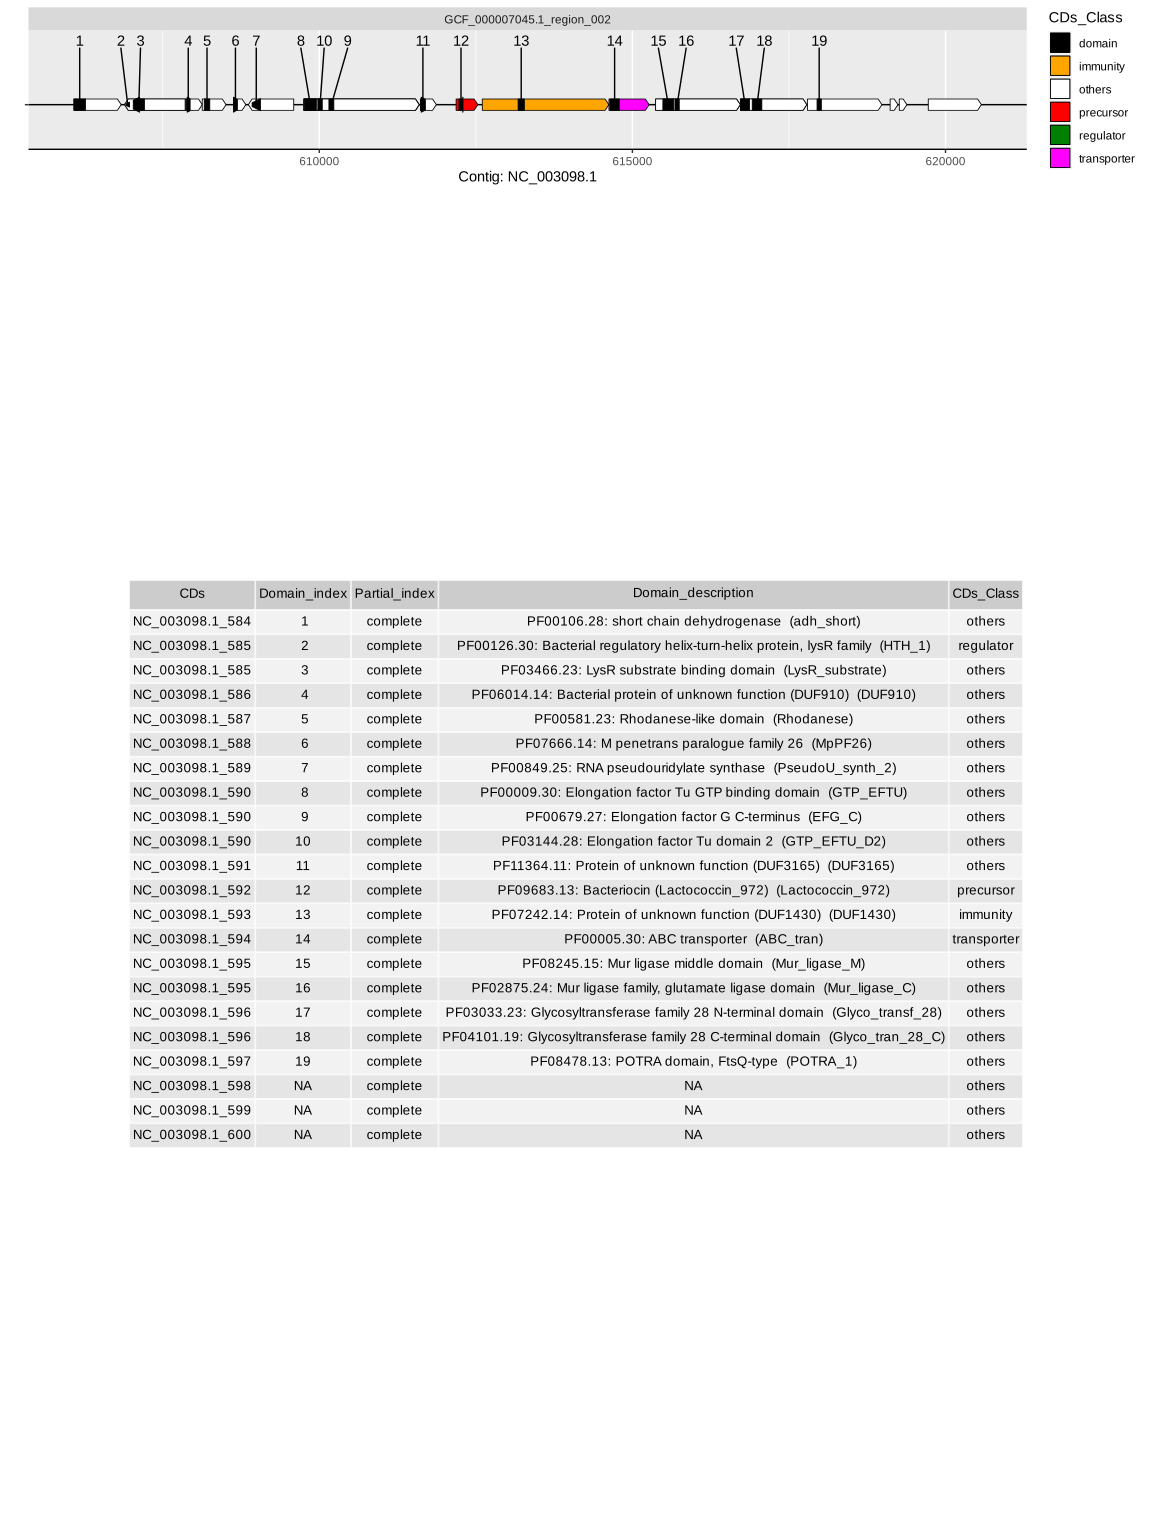

Values plotted in this chart, from the file beside it:
Genome	Region	Contig	CDs	Domain_index	Start	End	Strand	Orientation	Partial_index	Start_type	RBS_motif	Pfam_domain	Domain_start	Domain_end	Domain_description	CDs_Class	Sequence
GCF_000007045.1	GCF_000007045.1_region_002	NC_003098.1	NC_003098.1_584	1	606081	606836	forward	1	complete	ATG	AGGA	PF00106.28	3	185	PF00106.28: short chain dehydrogenase  (…	others	MPTILITGASGGLAQEMVKLLPNDQLILLGRNKEKLAQLY…
GCF_000007045.1	GCF_000007045.1_region_002	NC_003098.1	NC_003098.1_585	2	606890	607858	reverse	0	complete	ATG	GGA/GAG/AGG	PF00126.30	23	81	PF00126.30: Bacterial regulatory helix-t…	regulator	MLLIFLSSLAILRQVWYNKNMRIQQLHYIIKIVETGSMNE…
GCF_000007045.1	GCF_000007045.1_region_002	NC_003098.1	NC_003098.1_585	3	606890	607858	reverse	0	complete	ATG	GGA/GAG/AGG	PF03466.23	140	318	PF03466.23: LysR substrate binding domai…	others	MLLIFLSSLAILRQVWYNKNMRIQQLHYIIKIVETGSMNE…
GCF_000007045.1	GCF_000007045.1_region_002	NC_003098.1	NC_003098.1_586	4	607862	608131	forward	1	complete	GTG	AGGAG	PF06014.14	17	76	PF06014.14: Bacterial protein of unknown…	others	MSLFLKKTQNFARMSLMKTFYDVQQFLKRFGIIVYMGKRL…
GCF_000007045.1	GCF_000007045.1_region_002	NC_003098.1	NC_003098.1_587	5	608131	608511	forward	1	complete	ATG	GGAG/GAGG	PF00581.23	33	121	PF00581.23: Rhodanese-like domain  (Rhod…	others	MVTWILWALILAMLAWMGFNYLRIRRAAKIVDNEEFEALI…
GCF_000007045.1	GCF_000007045.1_region_002	NC_003098.1	NC_003098.1_588	6	608630	608827	forward	1	complete	GTG	3Base/5BMM	PF07666.14	1	63	PF07666.14: M penetrans paralogue family…	others	MGILSIILGLLFPIVGLILGIIGLVLAISYQKESQLDYKI…
GCF_000007045.1	GCF_000007045.1_region_002	NC_003098.1	NC_003098.1_589	7	608867	609592	reverse	0	complete	ATG	GGA/GAG/AGG	PF00849.25	61	194	PF00849.25: RNA pseudouridylate synthase…	others	MRLDNLLAQEKISRKAMKQALLRGKILVDGCPARSLAQNI…
GCF_000007045.1	GCF_000007045.1_region_002	NC_003098.1	NC_003098.1_590	8	609754	611595	forward	1	complete	ATG	GGAG/GAGG	PF00009.30	7	200	PF00009.30: Elongation factor Tu GTP bin…	others	MTKLREDIRNIAIIAHVDHGKTTLVDELLKQSETLDARTE…
GCF_000007045.1	GCF_000007045.1_region_002	NC_003098.1	NC_003098.1_590	9	609754	611595	forward	1	complete	ATG	GGAG/GAGG	PF00679.27	401	479	PF00679.27: Elongation factor G C-termin…	others	MTKLREDIRNIAIIAHVDHGKTTLVDELLKQSETLDARTE…
GCF_000007045.1	GCF_000007045.1_region_002	NC_003098.1	NC_003098.1_590	10	609754	611595	forward	1	complete	ATG	GGAG/GAGG	PF03144.28	224	294	PF03144.28: Elongation factor Tu domain …	others	MTKLREDIRNIAIIAHVDHGKTTLVDELLKQSETLDARTE…
GCF_000007045.1	GCF_000007045.1_region_002	NC_003098.1	NC_003098.1_591	11	611615	611869	forward	1	complete	ATG	GGA/GAG/AGG	PF11364.11	1	80	PF11364.11: Protein of unknown function …	others	MVYLVLGILLLLLYVFATPESIKGTVNIVAMVCILVALLI…
GCF_000007045.1	GCF_000007045.1_region_002	NC_003098.1	NC_003098.1_592	12	612185	612532	forward	1	complete	TTG	AGGAGG	PF09683.13	47	111	PF09683.13: Bacteriocin (Lactococcin_972…	precursor	MLHCCSRCAFFERKNKMKTKKHRLLALVLISSFTLLGAAS…
GCF_000007045.1	GCF_000007045.1_region_002	NC_003098.1	NC_003098.1_593	13	612603	614624	forward	1	complete	ATG	AGGAG	PF07242.14	573	672	PF07242.14: Protein of unknown function …	immunity	MKKLFILLSTFFLSFFLAWIIVLRAPQYLYASYDSVSLLR…
GCF_000007045.1	GCF_000007045.1_region_002	NC_003098.1	NC_003098.1_594	14	614626	615267	forward	1	complete	ATG	AGGA	PF00005.30	18	164	PF00005.30: ABC transporter  (ABC_tran)	transporter	MIELKNISKKFGSRQLFSDTNLHFEGGKIYALIGTSGCGK…
GCF_000007045.1	GCF_000007045.1_region_002	NC_003098.1	NC_003098.1_595	15	615371	616723	forward	1	complete	ATG	GGAG/GAGG	PF08245.15	117	290	PF08245.15: Mur ligase middle domain  (M…	others	MKVIDQFKNKKVLVLGLAKSGESAARLLDKLGAIVTVNDG…
GCF_000007045.1	GCF_000007045.1_region_002	NC_003098.1	NC_003098.1_595	16	615371	616723	forward	1	complete	ATG	GGAG/GAGG	PF02875.24	310	378	PF02875.24: Mur ligase family, glutamate…	others	MKVIDQFKNKKVLVLGLAKSGESAARLLDKLGAIVTVNDG…
GCF_000007045.1	GCF_000007045.1_region_002	NC_003098.1	NC_003098.1_596	17	616727	617785	forward	1	complete	ATG	4Base/6BMM	PF03033.23	4	143	PF03033.23: Glycosyltransferase family 2…	others	MKKIVFTGGGTVGHVTLNLLLMPKFIEDGWEVHYIGDKRG…
GCF_000007045.1	GCF_000007045.1_region_002	NC_003098.1	NC_003098.1_596	18	616727	617785	forward	1	complete	ATG	4Base/6BMM	PF04101.19	188	341	PF04101.19: Glycosyltransferase family 2…	others	MKKIVFTGGGTVGHVTLNLLLMPKFIEDGWEVHYIGDKRG…
GCF_000007045.1	GCF_000007045.1_region_002	NC_003098.1	NC_003098.1_597	19	617795	618985	forward	1	complete	ATG	AGGA	PF08478.13	155	223	PF08478.13: POTRA domain, FtsQ-type  (PO…	others	MSKDKKNEDKETLEELKELSEWQKRNQEYLKKKAEEEVAL…
GCF_000007045.1	GCF_000007045.1_region_002	NC_003098.1	NC_003098.1_598	NA	619116	619241	forward	1	complete	ATG	AGxAGG/AGGxGG	NA	NA	NA	NA	others	MSDEVFLFEEIEEIVAPTDGEFLGEVLLGTGVVLLIGVAC…
GCF_000007045.1	GCF_000007045.1_region_002	NC_003098.1	NC_003098.1_599	NA	619262	619384	forward	1	complete	ATG	GGAG/GAGG	NA	NA	NA	NA	others	MQDNFLFEEIEEISVPVSDFSAGLATGIGFGLAILALAGC…
GCF_000007045.1	GCF_000007045.1_region_002	NC_003098.1	NC_003098.1_600	NA	619725	620573	forward	1	complete	GTG	GGA/GAG/AGG	NA	NA	NA	NA	others	MLVGKKYYLRFYIVLSKMGLIDSMKSRKKINIFKISWDFN…
